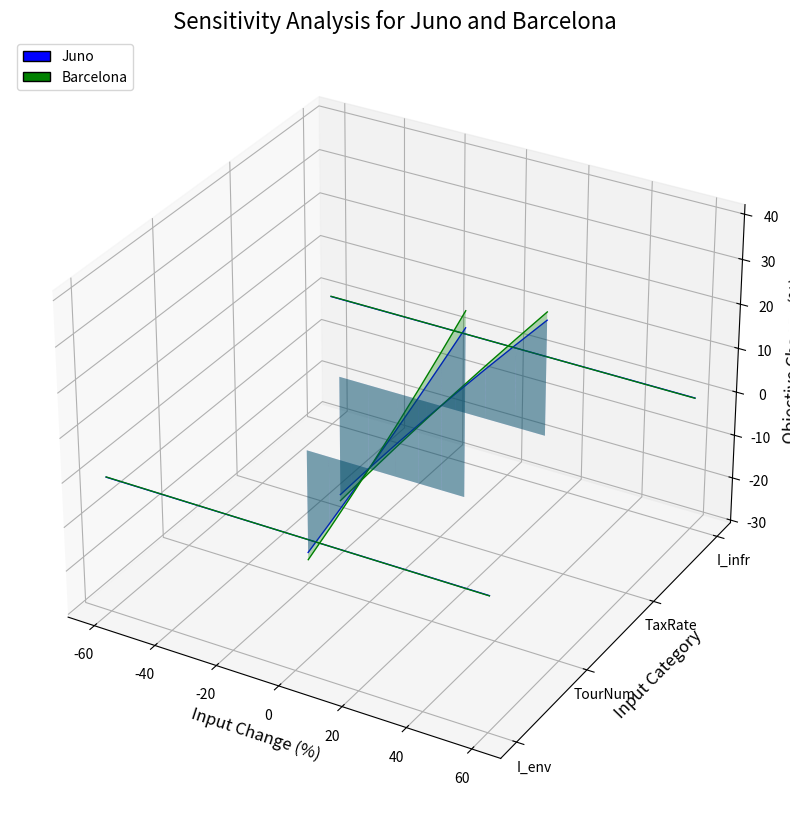
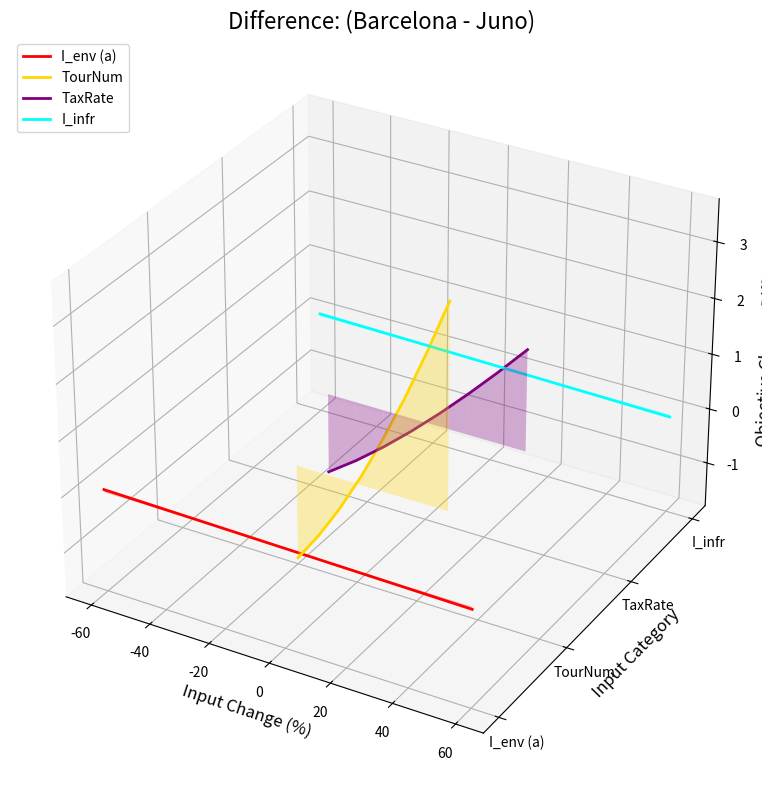

Write the Python code that produced these figures, in order.
import numpy as np
import matplotlib.pyplot as plt
from mpl_toolkits.mplot3d.art3d import Poly3DCollection
from matplotlib import cm

TourNum_min, TourNum_max = 800_000, 1_300_000
Iinfr_base = 50
TourNum_ref = 150_000

R_target = 5e5
S_target = 0.8

juno_params = {
    'alpha0': 0.5, 'alpha1': 0.01, 'alpha2': 0.02, 'alpha3': 0.03,
    'gamma0': 0.1, 'gamma1': 0.05, 'gamma2': 0.02,
    'beta0': 100, 'beta1': 1.2, 'beta2': 0.8,
    'theta1': 0.5, 'theta2': 0.3, 'theta3': 0.2, 'theta4': 0.1,
    'omega0': 20, 'omega1': 0.1, 'omega2': 0.05,
    'psi0': 0.05, 'psi1': 0.02, 'psi2': 0.01
}

barcelona_params = {
    'alpha0': 0.6, 'alpha1': 0.015, 'alpha2': 0.025, 'alpha3': 0.035,
    'gamma0': 0.15, 'gamma1': 0.055, 'gamma2': 0.025,
    'beta0': 110, 'beta1': 1.3, 'beta2': 0.85,
    'theta1': 0.6, 'theta2': 0.35, 'theta3': 0.25, 'theta4': 0.15,
    'omega0': 22, 'omega1': 0.12, 'omega2': 0.06,
    'psi0': 0.06, 'psi1': 0.025, 'psi2': 0.015
}

def emissions(TourNum, Ienv, alpha0, alpha1, alpha2, alpha3, ClimateIndex=1):
    return alpha0 + alpha1 * TourNum - alpha2 * Ienv + alpha3 * ClimateIndex

def glacier_melting(E, gamma0, gamma1, gamma2, ClimateIndex=1):
    return gamma0 + gamma1 * E + gamma2 * ClimateIndex

def revenue(TourNum, TaxRate, beta0, beta1, beta2):
    return beta0 * (TourNum ** beta1) * (TaxRate ** beta2)

def income(Iinfr, TourNum, omega0, omega1, omega2):
    if Iinfr < 0:
        return 1e-6
    val = omega0 + omega1 * Iinfr + omega2 * (TourNum / TourNum_ref)
    return max(val, 1e-6)

def unemployment(Iinfr, TourNum, psi0, psi1, psi2):
    return psi0 - psi1 * Iinfr + psi2 * (TourNum / TourNum_ref)

def satisfaction(Iinfr, TourNum, Inc, Unemp, theta1, theta2, theta3, theta4):
    if Inc <= 0:
        return -1e6
    return (theta1 * (Iinfr / Iinfr_base)
            - theta2 * (TourNum / TourNum_ref)
            + theta3 * np.log(Inc)
            - theta4 * Unemp)

def calc_objective(a, TourNum, TaxRate, params, use_penalty=True):
    rev = revenue(TourNum, TaxRate, params['beta0'], params['beta1'], params['beta2'])
    Ienv = a * rev
    Iinfr = (1.0 - a) * rev
    
    E = emissions(TourNum, Ienv, params['alpha0'], params['alpha1'], params['alpha2'], params['alpha3'])
    G = glacier_melting(E, params['gamma0'], params['gamma1'], params['gamma2'])
    R = rev
    Inc = income(Iinfr, TourNum, params['omega0'], params['omega1'], params['omega2'])
    Unemp = unemployment(Iinfr, TourNum, params['psi0'], params['psi1'], params['psi2'])
    S = satisfaction(Iinfr, TourNum, Inc, Unemp, params['theta1'], params['theta2'], params['theta3'], params['theta4'])
    
    raw_obj = 0.4 * S + 0.3 * R - 0.2 * E - 0.1 * G
    
    penalty = 0.0
    if use_penalty:
        if R < R_target:
            penalty += (R_target - R) * 0.001
        if S < S_target:
            penalty += (S_target - S) * 500
    
    return raw_obj - penalty

def sensitivity_analysis(params, a_baseline, TourNum_baseline, TaxRate_baseline, i_infr_prop_baseline, N=8):
    a_vals = np.linspace(0.2, 0.8, N)
    tour_vals = np.linspace(TourNum_min, TourNum_max, N)
    tax_vals = np.linspace(0.05, 0.10, N)
    i_infr_prop_vals = np.linspace(0.2, 0.8, N)
    
    def pct_change(val, base):
        return (val - base) / base * 100.0
    
    baseline_value = calc_objective(a_baseline, TourNum_baseline, TaxRate_baseline, params)
    
    all_X = []
    all_Y = []
    all_Z = []
    
    X_1 = np.zeros(N)
    Y_1 = np.ones(N) * 1
    Z_1 = np.zeros(N)
    for i in range(N):
        a_ = a_vals[i]
        X_1[i] = pct_change(a_, a_baseline)
        obj_new = calc_objective(a_, TourNum_baseline, TaxRate_baseline, params)
        Z_1[i] = pct_change(obj_new, baseline_value)
    all_X.append(X_1)
    all_Y.append(Y_1)
    all_Z.append(Z_1)
    
    X_2 = np.zeros(N)
    Y_2 = np.ones(N) * 2
    Z_2 = np.zeros(N)
    for i in range(N):
        tour_ = tour_vals[i]
        X_2[i] = pct_change(tour_, TourNum_baseline)
        obj_new = calc_objective(a_baseline, tour_, TaxRate_baseline, params)
        Z_2[i] = pct_change(obj_new, baseline_value)
    all_X.append(X_2)
    all_Y.append(Y_2)
    all_Z.append(Z_2)
    
    X_3 = np.zeros(N)
    Y_3 = np.ones(N) * 3
    Z_3 = np.zeros(N)
    for i in range(N):
        tax_ = tax_vals[i]
        X_3[i] = pct_change(tax_, TaxRate_baseline)
        obj_new = calc_objective(a_baseline, TourNum_baseline, tax_, params)
        Z_3[i] = pct_change(obj_new, baseline_value)
    all_X.append(X_3)
    all_Y.append(Y_3)
    all_Z.append(Z_3)
    
    X_4 = np.zeros(N)
    Y_4 = np.ones(N) * 4
    Z_4 = np.zeros(N)
    for i in range(N):
        infr_p_ = i_infr_prop_vals[i]
        X_4[i] = pct_change(infr_p_, i_infr_prop_baseline)
        rev = revenue(TourNum_baseline, TaxRate_baseline, params['beta0'], params['beta1'], params['beta2'])
        Iinfr = (1.0 - infr_p_) * rev
        Ienv = infr_p_ * rev
        E = emissions(TourNum_baseline, Ienv, params['alpha0'], params['alpha1'], params['alpha2'], params['alpha3'])
        G = glacier_melting(E, params['gamma0'], params['gamma1'], params['gamma2'])
        R = rev
        Inc = income(Iinfr, TourNum_baseline, params['omega0'], params['omega1'], params['omega2'])
        Unemp = unemployment(Iinfr, TourNum_baseline, params['psi0'], params['psi1'], params['psi2'])
        S = satisfaction(Iinfr, TourNum_baseline, Inc, Unemp, params['theta1'], params['theta2'], params['theta3'], params['theta4'])
        raw_obj = 0.4 * S + 0.3 * R - 0.2 * E - 0.1 * G
        penalty = 0.0
        if R < R_target:
            penalty += (R_target - R) * 0.001
        if S < S_target:
            penalty += (S_target - S) * 500
        obj_new = raw_obj - penalty
        Z_4[i] = pct_change(obj_new, baseline_value)
    all_X.append(X_4)
    all_Y.append(Y_4)
    all_Z.append(Z_4)
    
    return all_X, all_Y, all_Z

a_baseline = 0.5
TourNum_baseline = 1_000_000
TaxRate_baseline = 0.075
i_infr_prop_baseline = 0.5

all_X_juno, all_Y_juno, all_Z_juno = sensitivity_analysis(
    juno_params, a_baseline, TourNum_baseline, TaxRate_baseline, i_infr_prop_baseline, N=8
)

all_X_barcelona, all_Y_barcelona, all_Z_barcelona = sensitivity_analysis(
    barcelona_params, a_baseline, TourNum_baseline, TaxRate_baseline, i_infr_prop_baseline, N=8
)

fig = plt.figure(figsize=(12, 10))
ax = fig.add_subplot(111, projection='3d')

cmap = cm.viridis
colors = {'Juno': 'blue', 'Barcelona': 'green'}
alpha_fill = 0.3

for plane_idx in range(4):
    x_arr = all_X_juno[plane_idx]
    y_arr = all_Y_juno[plane_idx]
    z_arr = all_Z_juno[plane_idx]
    
    ax.plot(x_arr, y_arr, z_arr, color=colors['Juno'], lw=1)
    
    for j in range(len(x_arr)-1):
        verts = [
            (x_arr[j],   y_arr[j],   0),
            (x_arr[j],   y_arr[j],   z_arr[j]),
            (x_arr[j+1], y_arr[j+1], z_arr[j+1]),
            (x_arr[j+1], y_arr[j+1], 0)
        ]
        poly = Poly3DCollection([verts], facecolors=colors['Juno'], alpha=alpha_fill)
        ax.add_collection3d(poly)

for plane_idx in range(4):
    x_arr = all_X_barcelona[plane_idx]
    y_arr = all_Y_barcelona[plane_idx]
    z_arr = all_Z_barcelona[plane_idx]
    
    ax.plot(x_arr, y_arr, z_arr, color=colors['Barcelona'], lw=1)
    
    for j in range(len(x_arr)-1):
        verts = [
            (x_arr[j],   y_arr[j],   0),
            (x_arr[j],   y_arr[j],   z_arr[j]),
            (x_arr[j+1], y_arr[j+1], z_arr[j+1]),
            (x_arr[j+1], y_arr[j+1], 0)
        ]
        poly = Poly3DCollection([verts], facecolors=colors['Barcelona'], alpha=alpha_fill)
        ax.add_collection3d(poly)

ax.set_title("Sensitivity Analysis for Juno and Barcelona", fontsize=16)
ax.set_xlabel("Input Change (%)", fontsize=12)
ax.set_ylabel("Input Category", fontsize=12)
ax.set_zlabel("Objective Change (%)", fontsize=12)

ax.set_yticks([1,2,3,4])
ax.set_yticklabels(["I_env", "TourNum", "TaxRate", "I_infr"])

from matplotlib.patches import Patch
legend_elements = [
    Patch(facecolor=colors['Juno'], edgecolor='k', label='Juno'),
    Patch(facecolor=colors['Barcelona'], edgecolor='k', label='Barcelona')
]
ax.legend(handles=legend_elements, loc='upper left')

ax.grid(True)

plt.tight_layout()
plt.savefig("sensitivityAnalysis_Juno_Barcelona.png")
plt.show()

all_X_diff = []
all_Y_diff = []
all_Z_diff = []

for plane_idx in range(4):
    x_bar = all_X_barcelona[plane_idx]
    y_bar = all_Y_barcelona[plane_idx]
    z_bar = all_Z_barcelona[plane_idx]

    x_jun = all_X_juno[plane_idx]
    y_jun = all_Y_juno[plane_idx]
    z_jun = all_Z_juno[plane_idx]
    
    z_diff = z_bar - z_jun
    
    all_X_diff.append(x_bar)
    all_Y_diff.append(y_bar)
    all_Z_diff.append(z_diff)

fig_diff = plt.figure(figsize=(10, 8))
ax_diff = fig_diff.add_subplot(111, projection='3d')

scale_factor = 1.0

category_colors = ["red", "gold", "purple", "cyan"]

category_labels = ["I_env (a)", "TourNum", "TaxRate", "I_infr"]

for plane_idx in range(4):
    x_arr = all_X_diff[plane_idx]
    y_arr = all_Y_diff[plane_idx]
    z_arr = all_Z_diff[plane_idx] * scale_factor

    color_ = category_colors[plane_idx]
    
    ax_diff.plot(x_arr, y_arr, z_arr, color=color_, lw=2, 
                 label=category_labels[plane_idx])
    
    for j in range(len(x_arr) - 1):
        verts = [
            (x_arr[j],   y_arr[j],   0),
            (x_arr[j],   y_arr[j],   z_arr[j]),
            (x_arr[j+1], y_arr[j+1], z_arr[j+1]),
            (x_arr[j+1], y_arr[j+1], 0)
        ]
        poly = Poly3DCollection([verts], facecolors=color_, alpha=0.3)
        ax_diff.add_collection3d(poly)

ax_diff.set_title("Difference: (Barcelona - Juno)", fontsize=16)
ax_diff.set_xlabel("Input Change (%)", fontsize=12)
ax_diff.set_ylabel("Input Category", fontsize=12)
ax_diff.set_zlabel("Objective Change Diff (%)", fontsize=12)

ax_diff.set_yticks([1, 2, 3, 4])
ax_diff.set_yticklabels(["I_env (a)", "TourNum", "TaxRate", "I_infr"])

ax_diff.legend(loc="upper left")
ax_diff.grid(True)

plt.savefig("Difference_Barca_Juneau.png")
plt.tight_layout()
plt.show()
